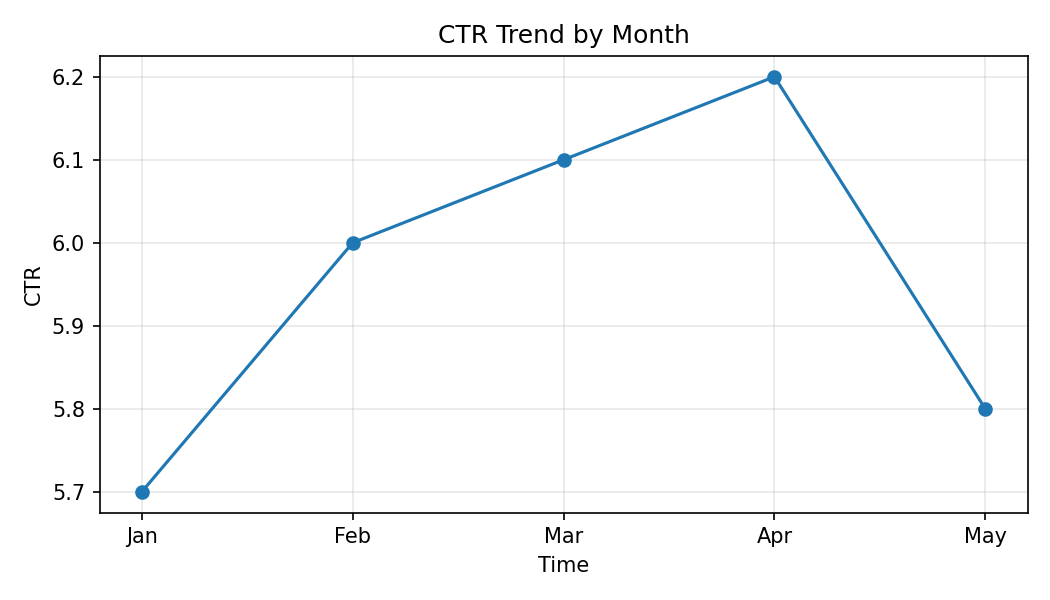

The table this chart was drawn from, first rows:
Month, CTR
Jan, 5.7
Feb, 6.0
Mar, 6.1
Apr, 6.2
May, 5.8
